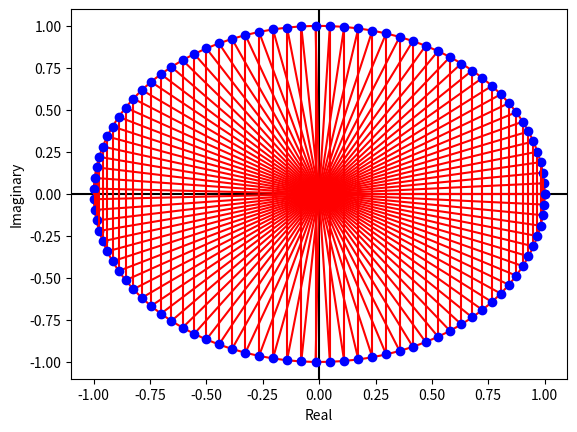

Reproduce this figure in Python.
import matplotlib.pyplot as plt
from numpy import *


'''
~~~~~~~~~~~~~~~~~~~~~~~~~~~~~~~~~~~`
This draws the axis for argand diagram
~~~~~~~~~~~~~~~~~~~~~~~~~~~~~~~~~~~`
'''
r = 1
Y = [r*exp(1j*theta) for theta in linspace(0,2*pi, 200)]
Y = array(Y)
plt.plot(real(Y), imag(Y), 'r')
plt.ylabel('Imaginary')
plt.xlabel('Real')
plt.axhline(y=0,color='black')
plt.axvline(x=0, color='black')


def argand(complex_number):
    '''
    This function takes a complex number.
    '''
    y = complex_number
    x1,y1 = [0,real(y)], [0, imag(y)]
    x2,y2 = [real(y), real(y)], [0, imag(y)]
    

    plt.plot(x1,y1, 'r') # Draw the hypotenuse
    plt.plot(x2,y2, 'r') # Draw the projection on real-axis

    plt.plot(real(y), imag(y), 'bo')

[argand(r*exp(1j*theta)) for theta in linspace(0,2*pi,100)]
plt.show()